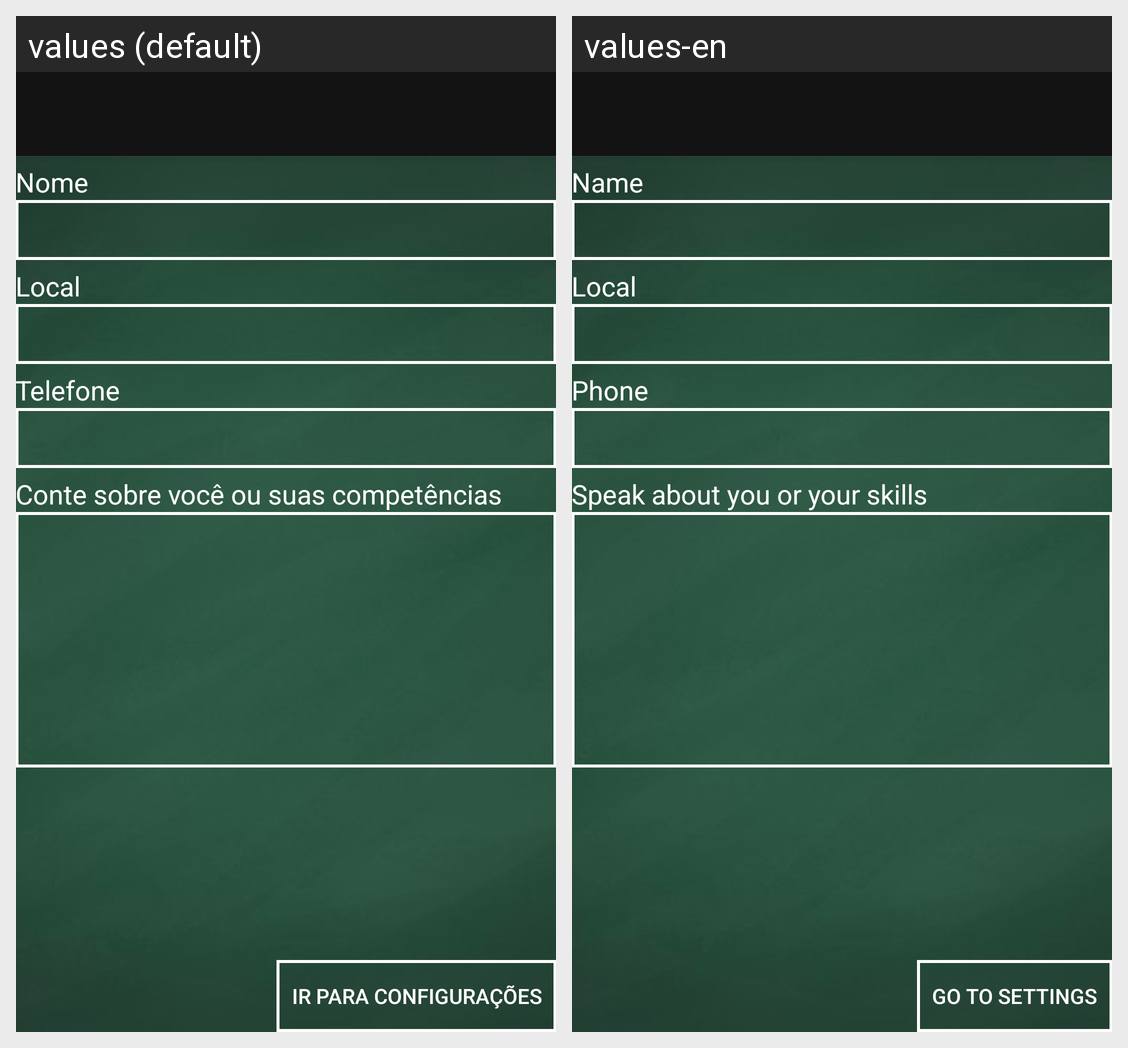

For this localized Android screen grid, give each drawn string resource with its value in every locale shown.
Android screen res/layout/app_bar_cadastro.xml rendered under 2 locales, left to right: values (default), values-en. Device: Nexus 5 (rendered at 1080×1920; each locale shown at half size, 540×960, under a caption strip naming it); theme AppTheme.NoActionBar.
Strings drawn on this screen, with the default value and each locale's value (text and hints the layout hard-codes, and strings that could not be matched under every locale, appear in the picture but are not listed):

nome
  values: Nome
  values-en: Name

local
  values: Local
  values-en: Local

telefone
  values: Telefone
  values-en: Phone

bio
  values: Conte sobre você ou suas competências
  values-en: Speak about you or your skills

txt_botao_perfil
  values: Ir para configurações
  values-en: Go to settings
